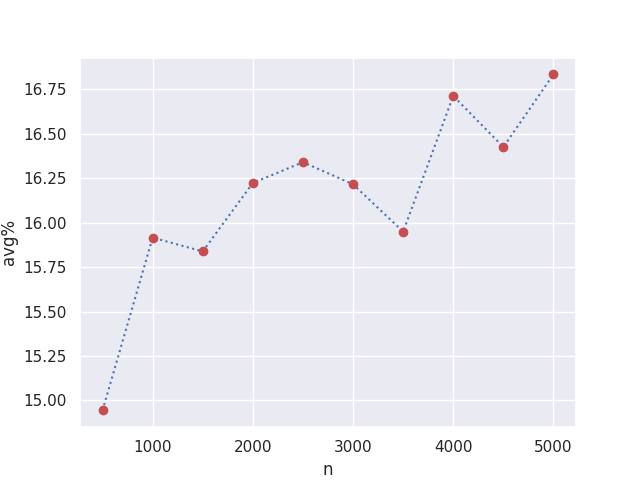

Data behind this chart, as committed beside it:
n, r1, r1^, r2, r2^, r3, r3^, r4, r4^, r5, r5^, avg%
500, 1.533, 1.288, 1.535, 1.304, 1.51, 1.305, 1.534, 1.298, 1.534, 1.306, 14.94
1000, 1.545, 1.303, 1.553, 1.303, 1.55, 1.31, 1.543, 1.296, 1.532, 1.281, 15.92
1500, 1.542, 1.298, 1.55, 1.28, 1.554, 1.316, 1.551, 1.296, 1.541, 1.323, 15.84
2000, 1.55, 1.292, 1.551, 1.319, 1.534, 1.3, 1.538, 1.284, 1.549, 1.274, 16.22
2500, 1.558, 1.288, 1.54, 1.317, 1.54, 1.293, 1.555, 1.29, 1.557, 1.295, 16.34
3000, 1.555, 1.318, 1.562, 1.297, 1.538, 1.28, 1.525, 1.29, 1.553, 1.295, 16.22
3500, 1.555, 1.302, 1.569, 1.347, 1.568, 1.306, 1.552, 1.297, 1.563, 1.309, 15.95
4000, 1.566, 1.302, 1.562, 1.299, 1.563, 1.3, 1.558, 1.281, 1.544, 1.308, 16.71
4500, 1.561, 1.292, 1.57, 1.327, 1.562, 1.299, 1.561, 1.296, 1.561, 1.317, 16.43
5000, 1.525, 1.258, 1.562, 1.291, 1.545, 1.282, 1.539, 1.299, 1.554, 1.294, 16.83
